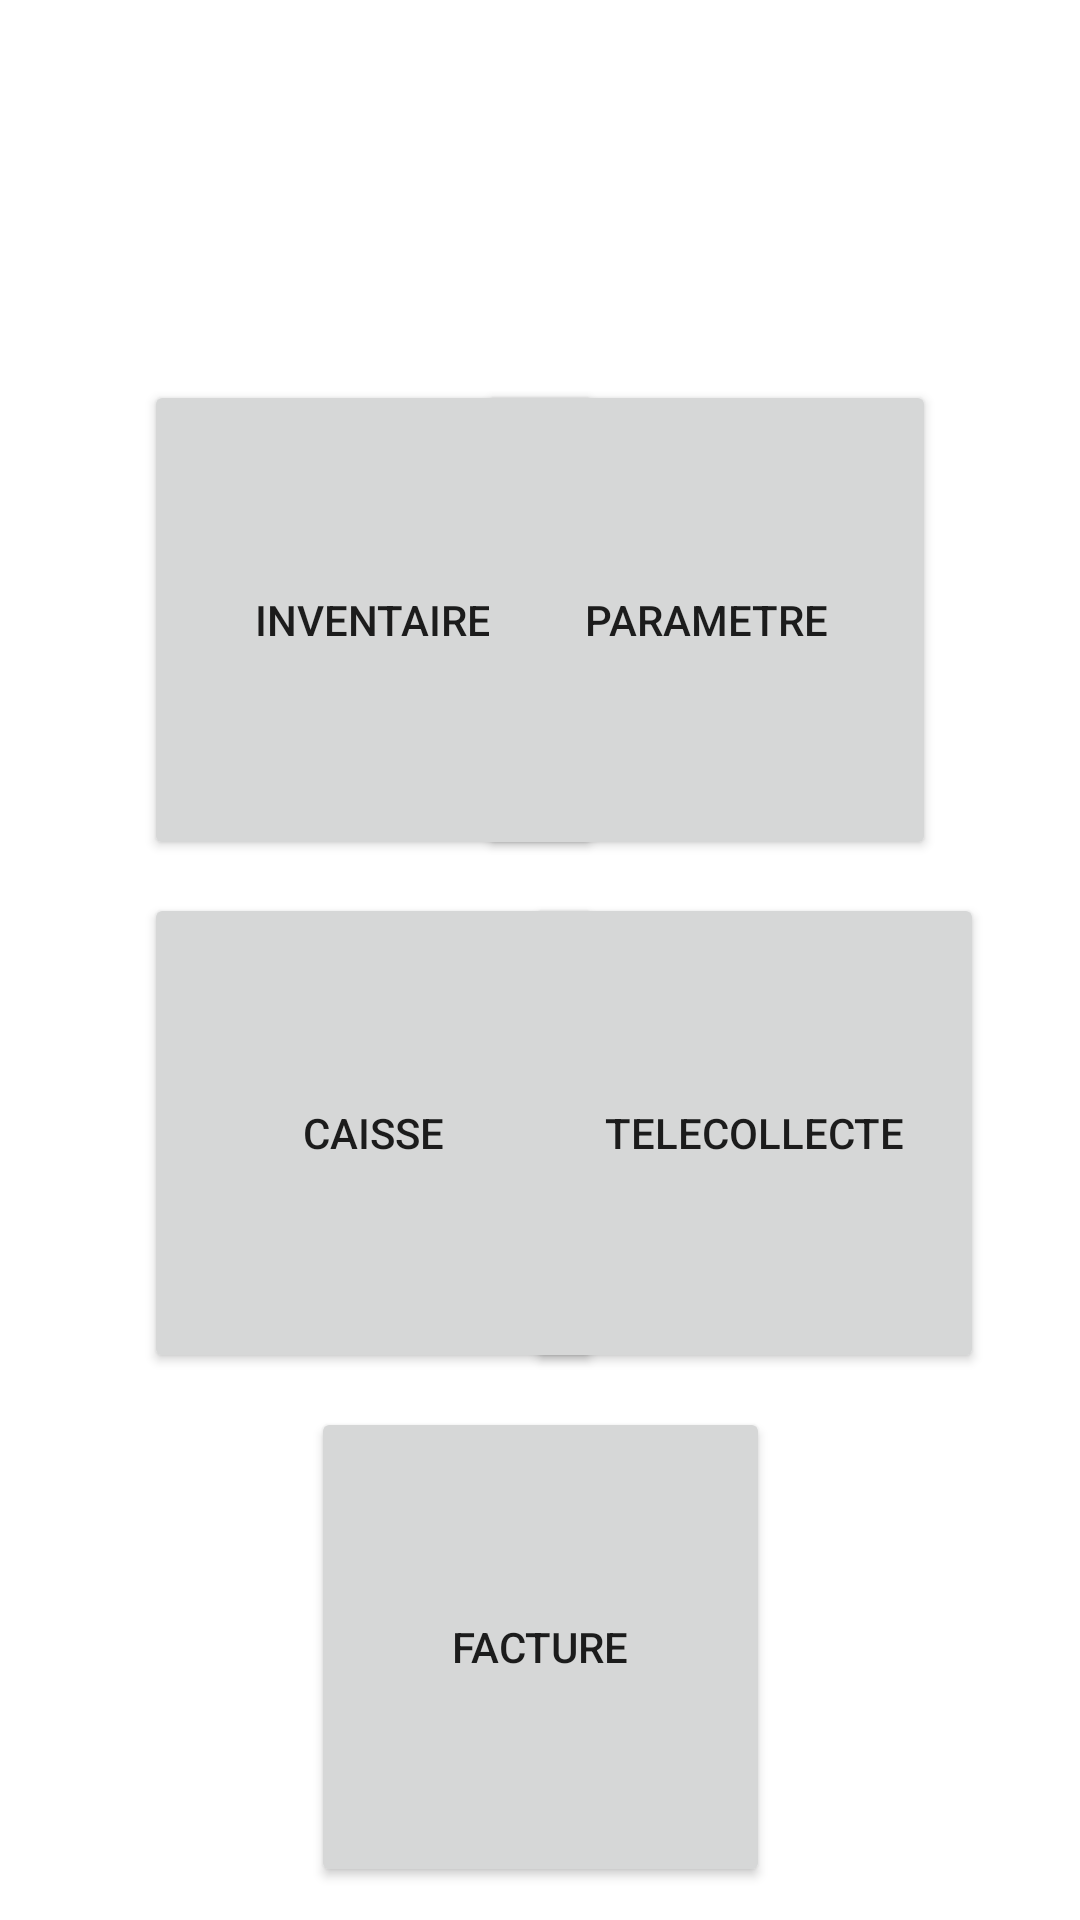

Reconstruct the res/layout file that produces this screen, plus the resources it refers to.
<!-- AndroidManifest.xml: application theme Theme.OBRPOS -->
<!-- res/layout/activity_main.xml -->
<?xml version="1.0" encoding="utf-8"?>
<androidx.constraintlayout.widget.ConstraintLayout xmlns:android="http://schemas.android.com/apk/res/android"
    xmlns:app="http://schemas.android.com/apk/res-auto"
    xmlns:tools="http://schemas.android.com/tools"
    android:layout_width="match_parent"
    android:layout_height="match_parent"
    tools:context=".activity.MainActivity">

    <Button
        android:id="@+id/btInventaire"
        android:layout_width="153dp"
        android:layout_height="160dp"
        android:layout_marginStart="48dp"
        android:text="Inventaire"
        app:layout_constraintBottom_toBottomOf="parent"
        app:layout_constraintStart_toStartOf="parent"
        app:layout_constraintTop_toTopOf="parent"
        app:layout_constraintVertical_bias="0.264" />

    <Button
        android:id="@+id/btTellecollecte"
        android:layout_width="153dp"
        android:layout_height="160dp"
        android:layout_marginEnd="44dp"
        android:text="Telecollecte"
        app:layout_constraintBottom_toTopOf="@+id/btInvoiceManager"
        app:layout_constraintEnd_toEndOf="parent"
        app:layout_constraintHorizontal_bias="0.692"
        app:layout_constraintStart_toEndOf="@+id/btCaisse"
        app:layout_constraintTop_toBottomOf="@+id/btParametre"
        app:layout_constraintVertical_bias="0.492" />

    <Button
        android:id="@+id/btInvoiceManager"
        android:layout_width="153dp"
        android:layout_height="160dp"
        android:text="Facture"
        app:layout_constraintBottom_toBottomOf="parent"
        app:layout_constraintEnd_toEndOf="parent"

        app:layout_constraintStart_toStartOf="parent"
        app:layout_constraintTop_toBottomOf="@+id/btCaisse"
        app:layout_constraintVertical_bias="0.242" />

    <Button
        android:id="@+id/btCaisse"
        android:layout_width="153dp"
        android:layout_height="160dp"
        android:layout_marginStart="48dp"
        android:text="Caisse"
        app:layout_constraintBottom_toTopOf="@+id/btInvoiceManager"
        app:layout_constraintStart_toStartOf="parent"
        app:layout_constraintTop_toBottomOf="@+id/btInventaire"
        app:layout_constraintVertical_bias="0.242" />

    <Button
        android:id="@+id/btParametre"
        android:layout_width="153dp"
        android:layout_height="160dp"
        android:layout_marginEnd="48dp"
        android:text="Parametre"
        app:layout_constraintBottom_toBottomOf="parent"
        app:layout_constraintEnd_toEndOf="parent"
        app:layout_constraintHorizontal_bias="1.0"
        app:layout_constraintStart_toEndOf="@+id/btInventaire"
        app:layout_constraintTop_toTopOf="parent"
        app:layout_constraintVertical_bias="0.264" />

</androidx.constraintlayout.widget.ConstraintLayout>
<!-- resources referenced by this layout -->
<resources>
  <style name="Theme.OBRPOS" parent="Theme.MaterialComponents.DayNight.DarkActionBar">
          
          <item name="colorPrimary">@color/purple_500</item>
          <item name="colorPrimaryVariant">@color/purple_700</item>
          <item name="colorOnPrimary">@color/white</item>
          
          <item name="colorSecondary">@color/teal_200</item>
          <item name="colorSecondaryVariant">@color/teal_700</item>
          <item name="colorOnSecondary">@color/black</item>
          
          <item name="android:statusBarColor" tools:targetApi="l">?attr/colorPrimaryVariant</item>
          
      </style>
  <!-- not gathered from this repository: default colours our renderer supplied (Android Studio template values) -->
  <color name="purple_500">#FF6200EE</color>
  <color name="purple_700">#FF3700B3</color>
  <color name="teal_200">#FF03DAC5</color>
  <color name="teal_700">#FF018786</color>
  <color name="black">#FF000000</color>
  <color name="white">#FFFFFFFF</color>
</resources>
